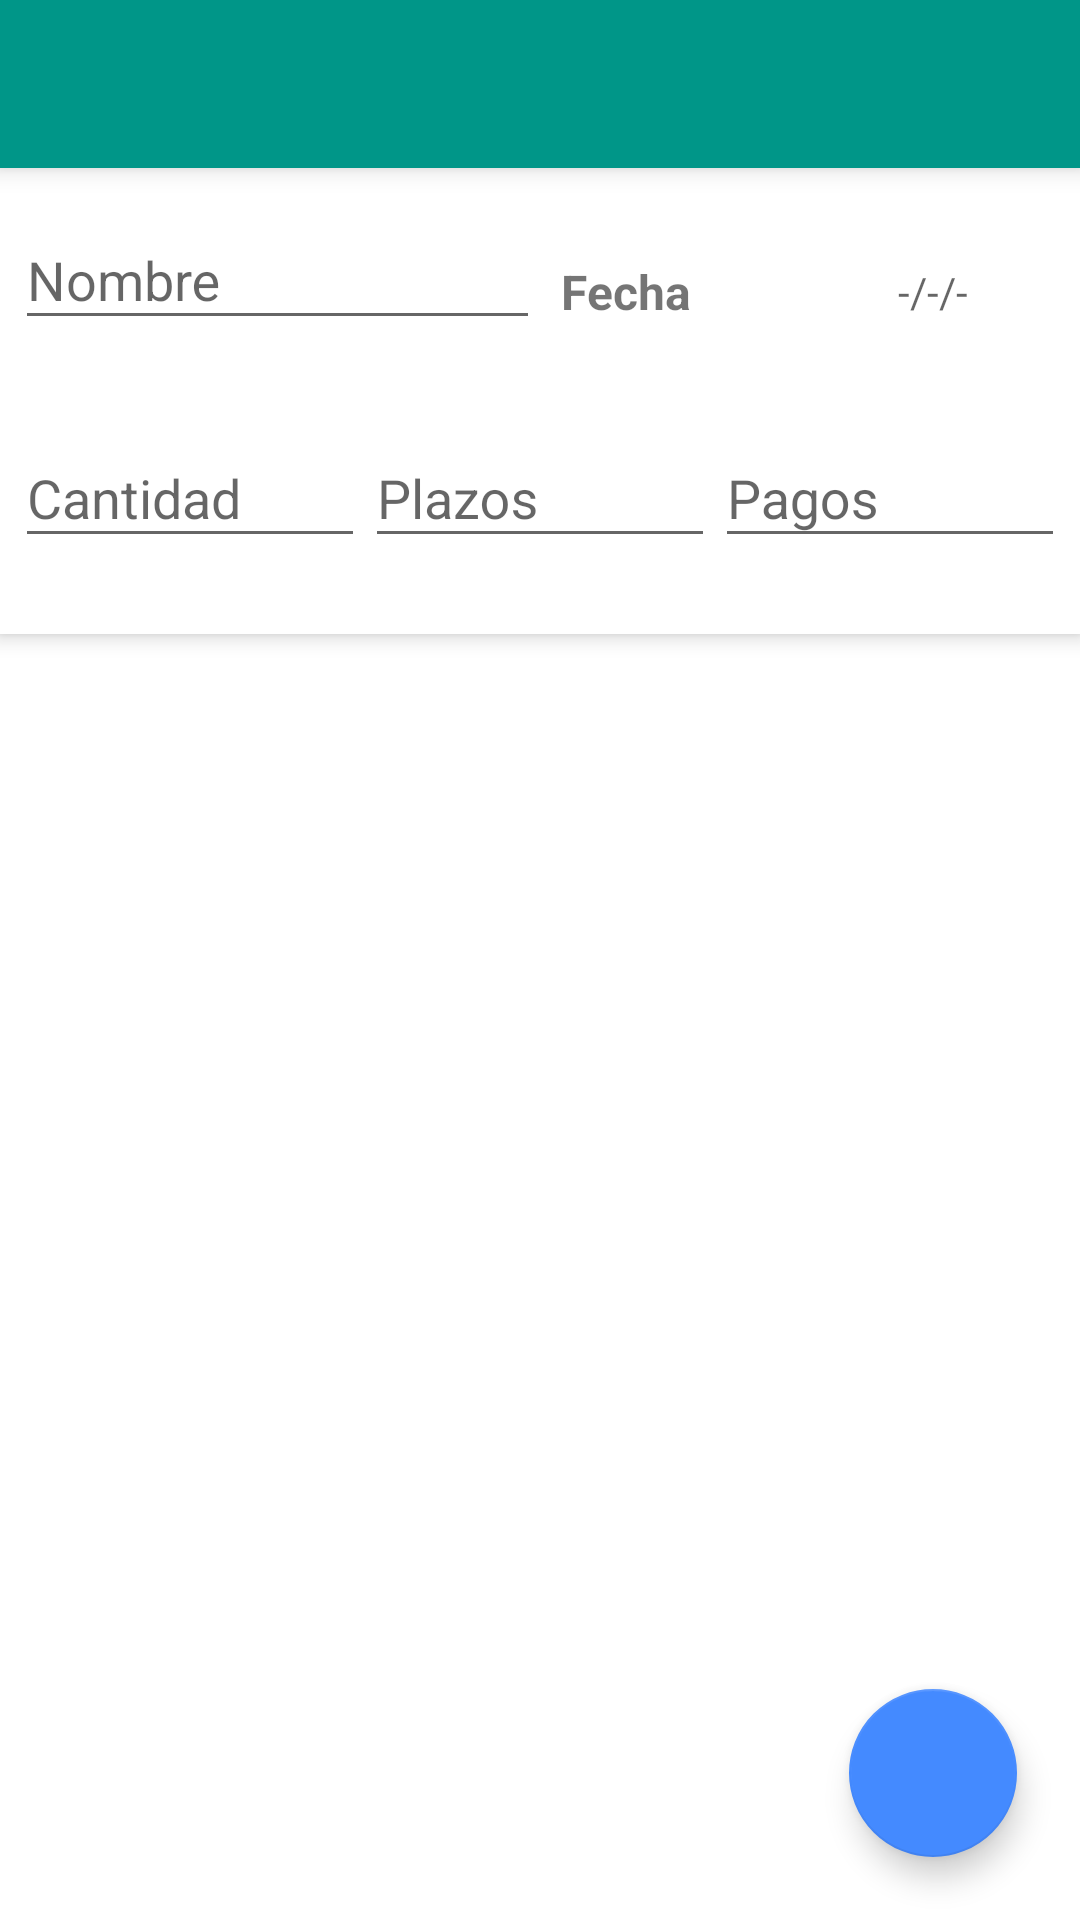

The Android layout XML behind this screen, and the referenced resources:
<!-- AndroidManifest.xml: activity theme AppTheme.NoActionBar -->
<!-- res/layout/activity_main.xml -->
<?xml version="1.0" encoding="utf-8"?>
<android.support.design.widget.CoordinatorLayout xmlns:android="http://schemas.android.com/apk/res/android"
    xmlns:app="http://schemas.android.com/apk/res-auto"
    xmlns:tools="http://schemas.android.com/tools"
    android:id="@+id/coordy"
    android:layout_width="match_parent"
    android:background="@color/white"
    android:layout_height="match_parent"
    tools:context=".Activities.MainActivity">

    <android.support.design.widget.AppBarLayout
        android:id="@+id/appBarLayout"
        android:layout_width="match_parent"
        android:layout_height="wrap_content"
        android:background="@color/white">

        <android.support.v7.widget.Toolbar
            android:id="@+id/toolbar"
            android:layout_width="match_parent"
            android:layout_height="?attr/actionBarSize"
            android:background="?attr/colorPrimary"
            android:elevation="5dp"
            app:popupTheme="@style/AppTheme.PopupOverlay"
            app:titleTextColor="@color/white" />


        <LinearLayout
            android:id="@+id/linear"
            android:layout_width="match_parent"
            android:layout_height="wrap_content"
            android:layout_below="@id/appBarLayout"
            android:layout_margin="5dp"
            android:layout_marginBottom="0dp"
            android:orientation="vertical">

            <LinearLayout
                android:layout_width="match_parent"
                android:layout_height="wrap_content"
                android:orientation="horizontal">

                <android.support.design.widget.TextInputLayout
                    android:id="@+id/nombre"
                    android:layout_width="0dp"
                    android:layout_height="wrap_content"
                    android:layout_weight=".5"

                    app:errorEnabled="true">

                    <android.support.design.widget.TextInputEditText
                        android:layout_width="match_parent"
                        android:layout_height="wrap_content"
                        android:maxLines="1"
                        android:hint="Nombre" />


                </android.support.design.widget.TextInputLayout>

                <TextView
                    android:id="@+id/txtDate"
                    android:layout_width="0dp"
                    android:layout_height="match_parent"
                    android:layout_weight=".25"
                    android:gravity="center_vertical"
                    android:paddingLeft="7dp"
                    android:text="Fecha"
                    android:textSize="16sp"
                    android:textStyle="bold" />

                <TextView
                    android:id="@+id/fecha"
                    android:layout_width="0dp"
                    android:layout_height="match_parent"
                    android:layout_weight=".25"
                    android:gravity="center"
                    android:hint="-/-/-"
                    android:padding="2dp"
                    android:text="" />
            </LinearLayout>


            <LinearLayout
                android:layout_width="match_parent"
                android:layout_height="wrap_content"
                android:orientation="horizontal">


                <android.support.design.widget.TextInputLayout
                    android:id="@+id/cantidad"
                    android:layout_width="0dp"
                    android:layout_height="wrap_content"
                    android:layout_weight=".3"
                    app:errorEnabled="true">

                    <android.support.design.widget.TextInputEditText
                        android:layout_width="match_parent"
                        android:layout_height="wrap_content"
                        android:inputType="number"
                        android:hint="Cantidad" />

                </android.support.design.widget.TextInputLayout>



                <android.support.design.widget.TextInputLayout
                    android:id="@+id/plazos"
                    android:layout_width="0dp"
                    android:layout_height="wrap_content"
                    android:layout_weight=".3"
                    app:errorEnabled="true">

                    <android.support.design.widget.TextInputEditText
                        android:layout_width="match_parent"
                        android:layout_height="wrap_content"
                        android:inputType="number"
                        android:hint="Plazos" />

                </android.support.design.widget.TextInputLayout>

                <android.support.design.widget.TextInputLayout
                    android:id="@+id/pagos"
                    android:layout_width="0dp"
                    android:layout_height="wrap_content"
                    android:layout_weight=".3"
                    app:errorEnabled="true">

                    <android.support.design.widget.TextInputEditText
                        android:layout_width="match_parent"
                        android:layout_height="wrap_content"
                        android:hint="Pagos"
                        android:inputType="number"/>

                </android.support.design.widget.TextInputLayout>

            </LinearLayout>

        </LinearLayout>

    </android.support.design.widget.AppBarLayout>

    <android.support.v7.widget.RecyclerView
        android:id="@+id/rv"
        android:layout_width="match_parent"
        android:layout_height="match_parent"
        android:layout_margin="10dp"
        android:background="@color/white"
        app:layout_behavior="@string/appbar_scrolling_view_behavior">


    </android.support.v7.widget.RecyclerView>

    <android.support.design.widget.FloatingActionButton
        android:id="@+id/addPerson"
        android:layout_width="wrap_content"
        android:layout_height="wrap_content"
        android:layout_alignParentBottom="true"
        android:layout_alignParentEnd="true"
        android:layout_gravity="bottom|end"
        android:layout_marginBottom="21dp"
        android:layout_marginEnd="21dp"
        app:srcCompat="@drawable/add_icon" />

</android.support.design.widget.CoordinatorLayout>
<!-- resources referenced by this layout -->
<resources>
  <color name="white">#FFF</color>
  <style name="AppTheme.PopupOverlay" parent="ThemeOverlay.AppCompat.Light" />
  <style name="AppTheme.NoActionBar">
          <item name="windowActionBar">false</item>
          <item name="windowNoTitle">true</item>
      </style>
</resources>
